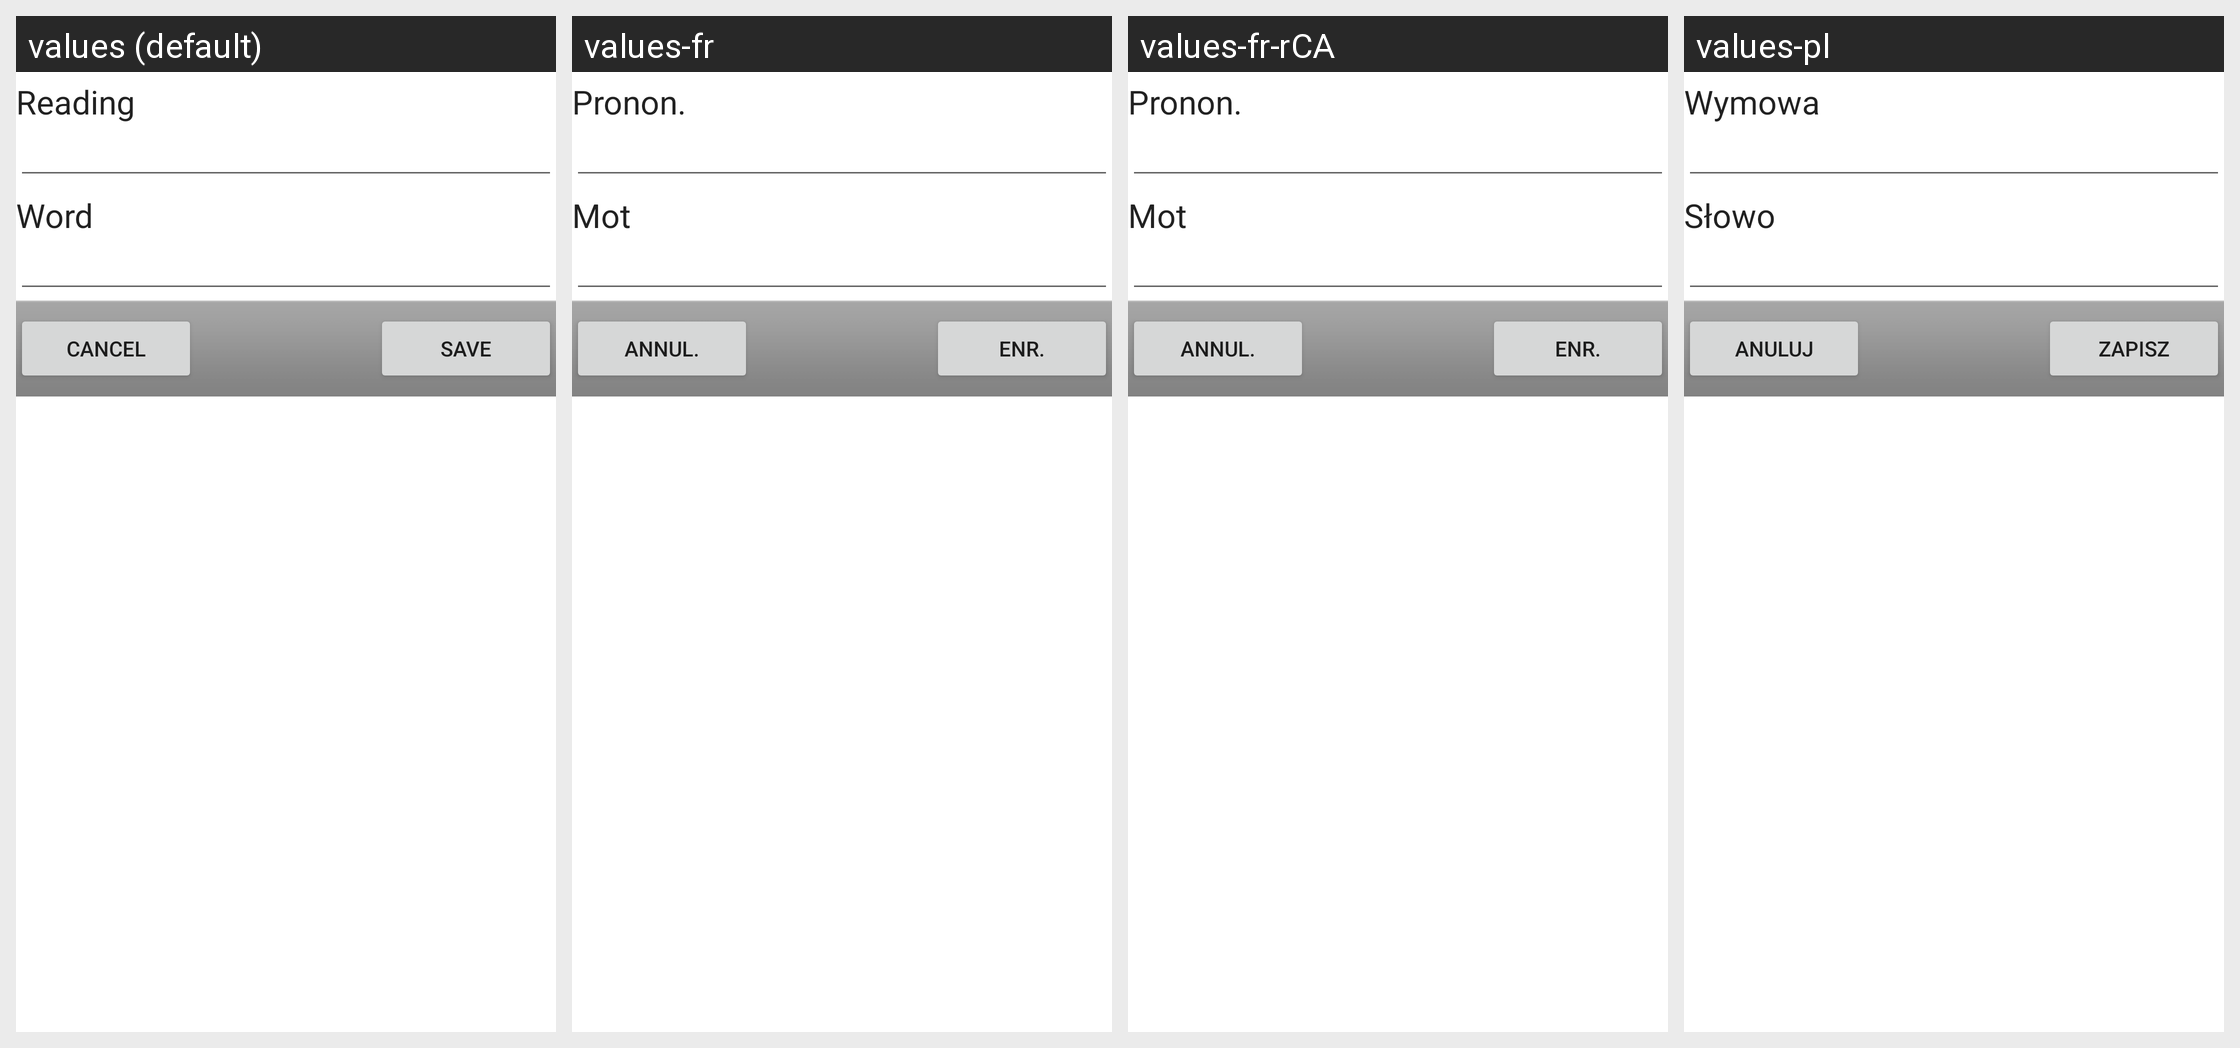

Here is an Android app screen in its default locale and in the app's own translations. Write out the translated-string differences for the strings that appear on this screen.
Android screen res/layout/user_dictionary_tools_edit.xml rendered under 4 locales, left to right: values (default), values-fr, values-fr-rCA, values-pl. Device: Nexus 5 (rendered at 1080×1920; each locale shown at half size, 540×960, under a caption strip naming it); theme Theme.MaterialComponents.DayNight.NoActionBar.
Other locales in the repository, not shown: values-cs, values-de, values-es, values-it, values-ja, values-nb, values-nl, values-pt, values-ru, values-sv, values-zh-rCN, values-zh-rTW.
Strings drawn on this screen, with the default value and each locale's value (text and hints the layout hard-codes, and strings that could not be matched under every locale, appear in the picture but are not listed):

ti_user_dictionary_title_read_txt
  values: Reading
  values-fr: Pronon.
  values-fr-rCA: Pronon.
  values-pl: Wymowa

ti_user_dictionary_title_candidate_txt
  values: Word
  values-fr: Mot
  values-fr-rCA: Mot
  values-pl: Słowo

ti_dialog_button_cancel_txt
  values: Cancel
  values-fr: Annul.
  values-fr-rCA: Annul.
  values-pl: Anuluj

ti_user_dictionary_save_txt
  values: Save
  values-fr: Enr.
  values-fr-rCA: Enr.
  values-pl: Zapisz
